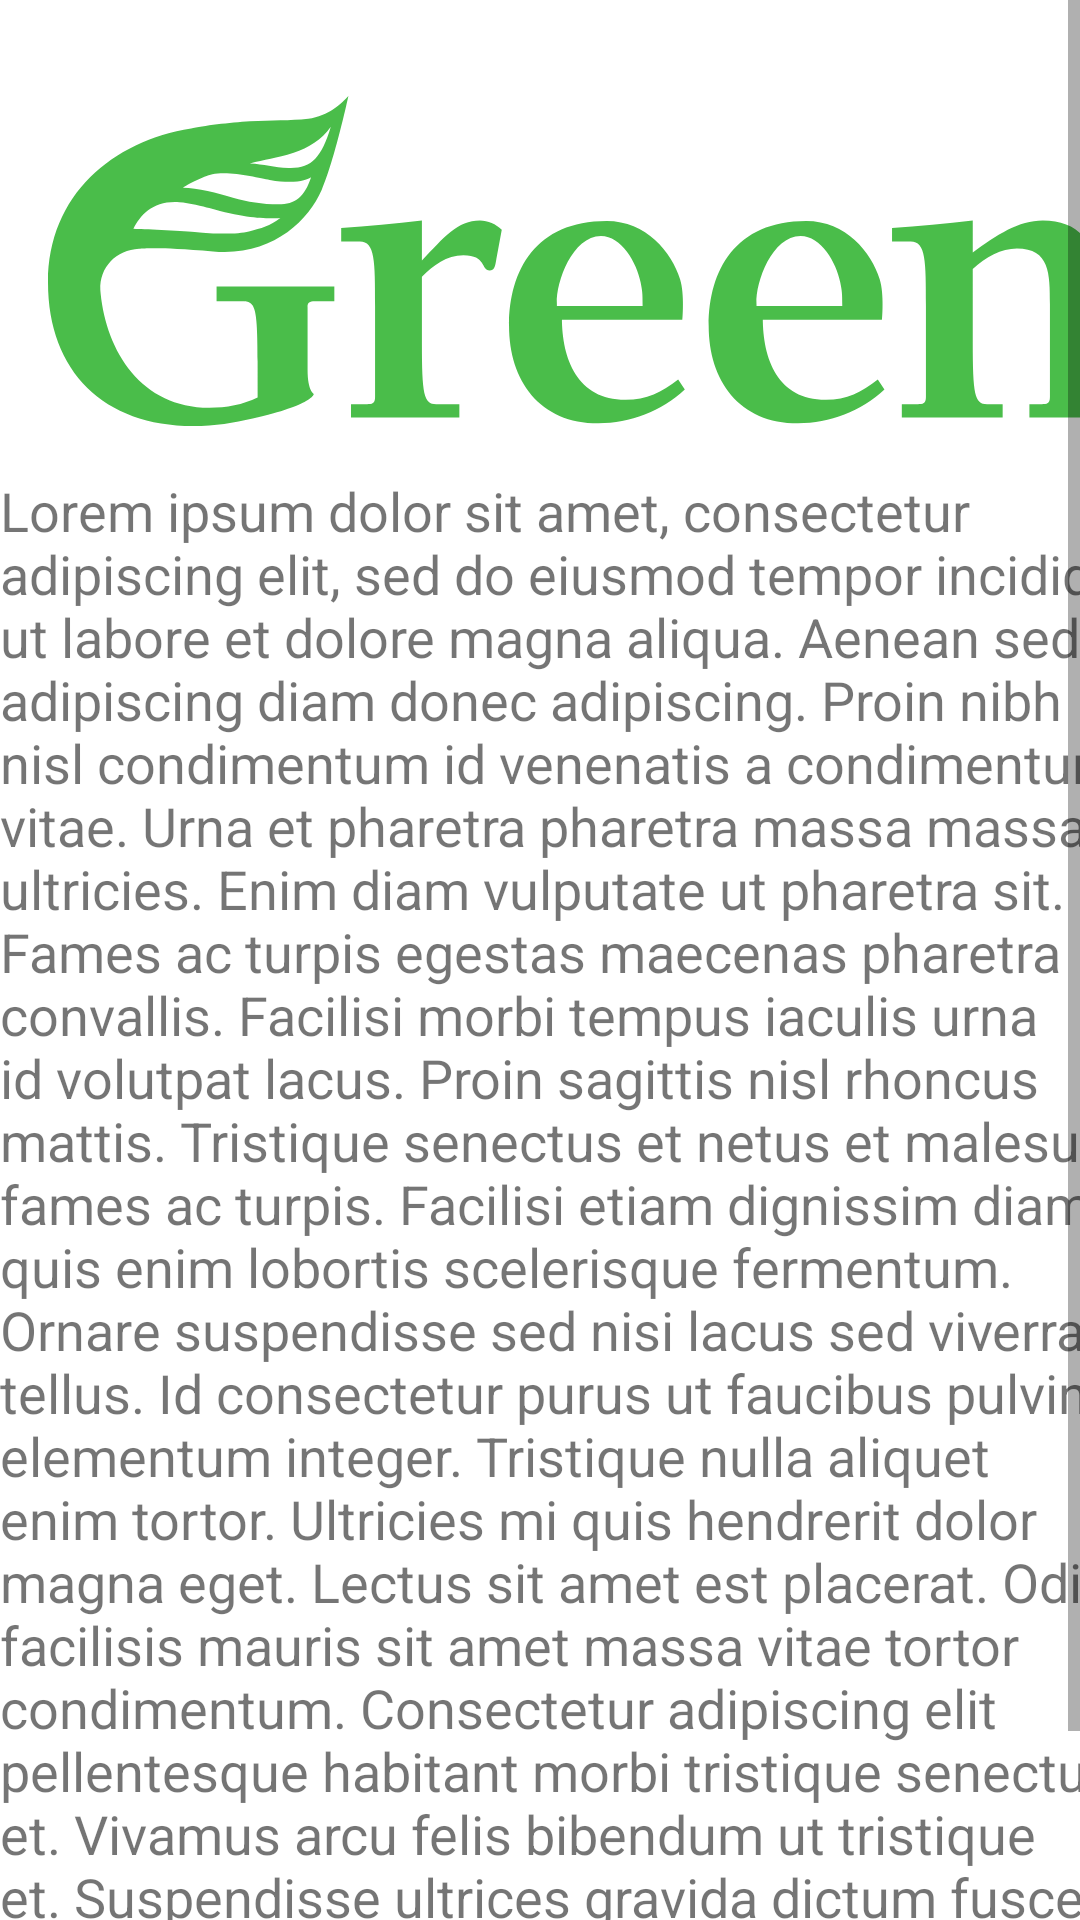

Reconstruct the res/layout file that produces this screen, plus the resources it refers to.
<!-- AndroidManifest.xml: application theme Theme.PoliticalCompass -->
<!-- res/layout/fragment_green_party_policy_info.xml -->
<?xml version="1.0" encoding="utf-8"?>
<androidx.constraintlayout.widget.ConstraintLayout xmlns:android="http://schemas.android.com/apk/res/android"
    xmlns:app="http://schemas.android.com/apk/res-auto"
    xmlns:tools="http://schemas.android.com/tools"
    android:layout_width="match_parent"
    android:layout_height="match_parent">

    <ScrollView
        android:layout_width="match_parent"
        android:layout_height="match_parent">

        <LinearLayout
            android:layout_width="match_parent"
            android:layout_height="wrap_content"
            android:orientation="vertical" >

            <ImageView
                android:id="@+id/imageView9"
                android:layout_width="360dp"
                android:layout_height="142dp"
                android:layout_marginStart="16dp"
                android:layout_marginTop="16dp"
                android:layout_marginEnd="16dp"
                android:src="@drawable/ic_green_party_of_aotearoa_new_zealand_logo" />

            <TextView
                android:id="@+id/greenPolicyText"
                android:layout_width="395dp"
                android:layout_height="552dp"
                android:background="#FFFFFF"
                android:text="@string/filler"
                android:textSize="18sp" />
        </LinearLayout>
    </ScrollView>

</androidx.constraintlayout.widget.ConstraintLayout>
<!-- resources referenced by this layout -->
<resources>
  <string name="filler">Lorem ipsum dolor sit amet, consectetur adipiscing elit, sed do eiusmod tempor incididunt ut labore et dolore magna aliqua. Aenean sed adipiscing diam donec adipiscing. Proin nibh nisl condimentum id venenatis a condimentum vitae. Urna et pharetra pharetra massa massa ultricies. Enim diam vulputate ut pharetra sit. Fames ac turpis egestas maecenas pharetra convallis. Facilisi morbi tempus iaculis urna id volutpat lacus. Proin sagittis nisl rhoncus mattis. Tristique senectus et netus et malesuada fames ac turpis. Facilisi etiam dignissim diam quis enim lobortis scelerisque fermentum. Ornare suspendisse sed nisi lacus sed viverra tellus. Id consectetur purus ut faucibus pulvinar elementum integer. Tristique nulla aliquet enim tortor.
  
  Ultricies mi quis hendrerit dolor magna eget. Lectus sit amet est placerat. Odio facilisis mauris sit amet massa vitae tortor condimentum. Consectetur adipiscing elit pellentesque habitant morbi tristique senectus et. Vivamus arcu felis bibendum ut tristique et. Suspendisse ultrices gravida dictum fusce ut placerat orci nulla pellentesque. Est sit amet facilisis magna. Dignissim cras tincidunt lobortis feugiat vivamus. Pellentesque pulvinar pellentesque habitant morbi tristique senectus et netus et. Pellentesque diam volutpat commodo sed egestas egestas fringilla. Donec enim diam vulputate ut pharetra sit. Dui vivamus arcu felis bibendum. Pulvinar mattis nunc sed blandit libero volutpat sed.
  
  Odio eu feugiat pretium nibh ipsum consequat nisl. Vel facilisis volutpat est velit egestas dui id ornare arcu. Volutpat blandit aliquam etiam erat. Et ligula ullamcorper malesuada proin libero. Ornare suspendisse sed nisi lacus sed. Aliquam etiam erat velit scelerisque in dictum non. Sed viverra tellus in hac habitasse. Tellus orci ac auctor augue mauris augue neque. Ornare suspendisse sed nisi lacus. Curabitur gravida arcu ac tortor dignissim convallis. Nunc pulvinar sapien et ligula ullamcorper malesuada proin. Amet venenatis urna cursus eget nunc scelerisque. Condimentum vitae sapien pellentesque habitant morbi. Neque viverra justo nec ultrices dui sapien eget mi proin.
  
  Ipsum suspendisse ultrices gravida dictum. Sagittis purus sit amet volutpat. Vitae tortor condimentum lacinia quis vel eros donec ac. Dolor morbi non arcu risus. Ultrices vitae auctor eu augue ut lectus arcu bibendum at. Purus viverra accumsan in nisl nisi scelerisque. Faucibus ornare suspendisse sed nisi lacus sed viverra. Risus ultricies tristique nulla aliquet enim. Amet mattis vulputate enim nulla aliquet porttitor lacus luctus accumsan. Eget sit amet tellus cras adipiscing enim. Eget nunc lobortis mattis aliquam faucibus. Lectus proin nibh nisl condimentum id venenatis a condimentum vitae. Proin libero nunc consequat interdum varius.
  
  Cursus metus aliquam eleifend mi in nulla posuere sollicitudin. Volutpat est velit egestas dui id ornare arcu. Porttitor lacus luctus accumsan tortor posuere. Nunc aliquet bibendum enim facilisis gravida neque convallis a cras. Posuere morbi leo urna molestie at elementum. Diam maecenas sed enim ut sem viverra aliquet eget sit. Felis eget velit aliquet sagittis id consectetur. Sagittis aliquam malesuada bibendum arcu vitae. Tincidunt vitae semper quis lectus. Integer enim neque volutpat ac tincidunt vitae.</string>
  <color name="purple_700">#FF3700B3</color>
  <color name="white">#FFFFFFFF</color>
  <color name="teal_200">#FF03DAC5</color>
  <color name="teal_700">#FF018786</color>
  <color name="black">#FF000000</color>
</resources>
